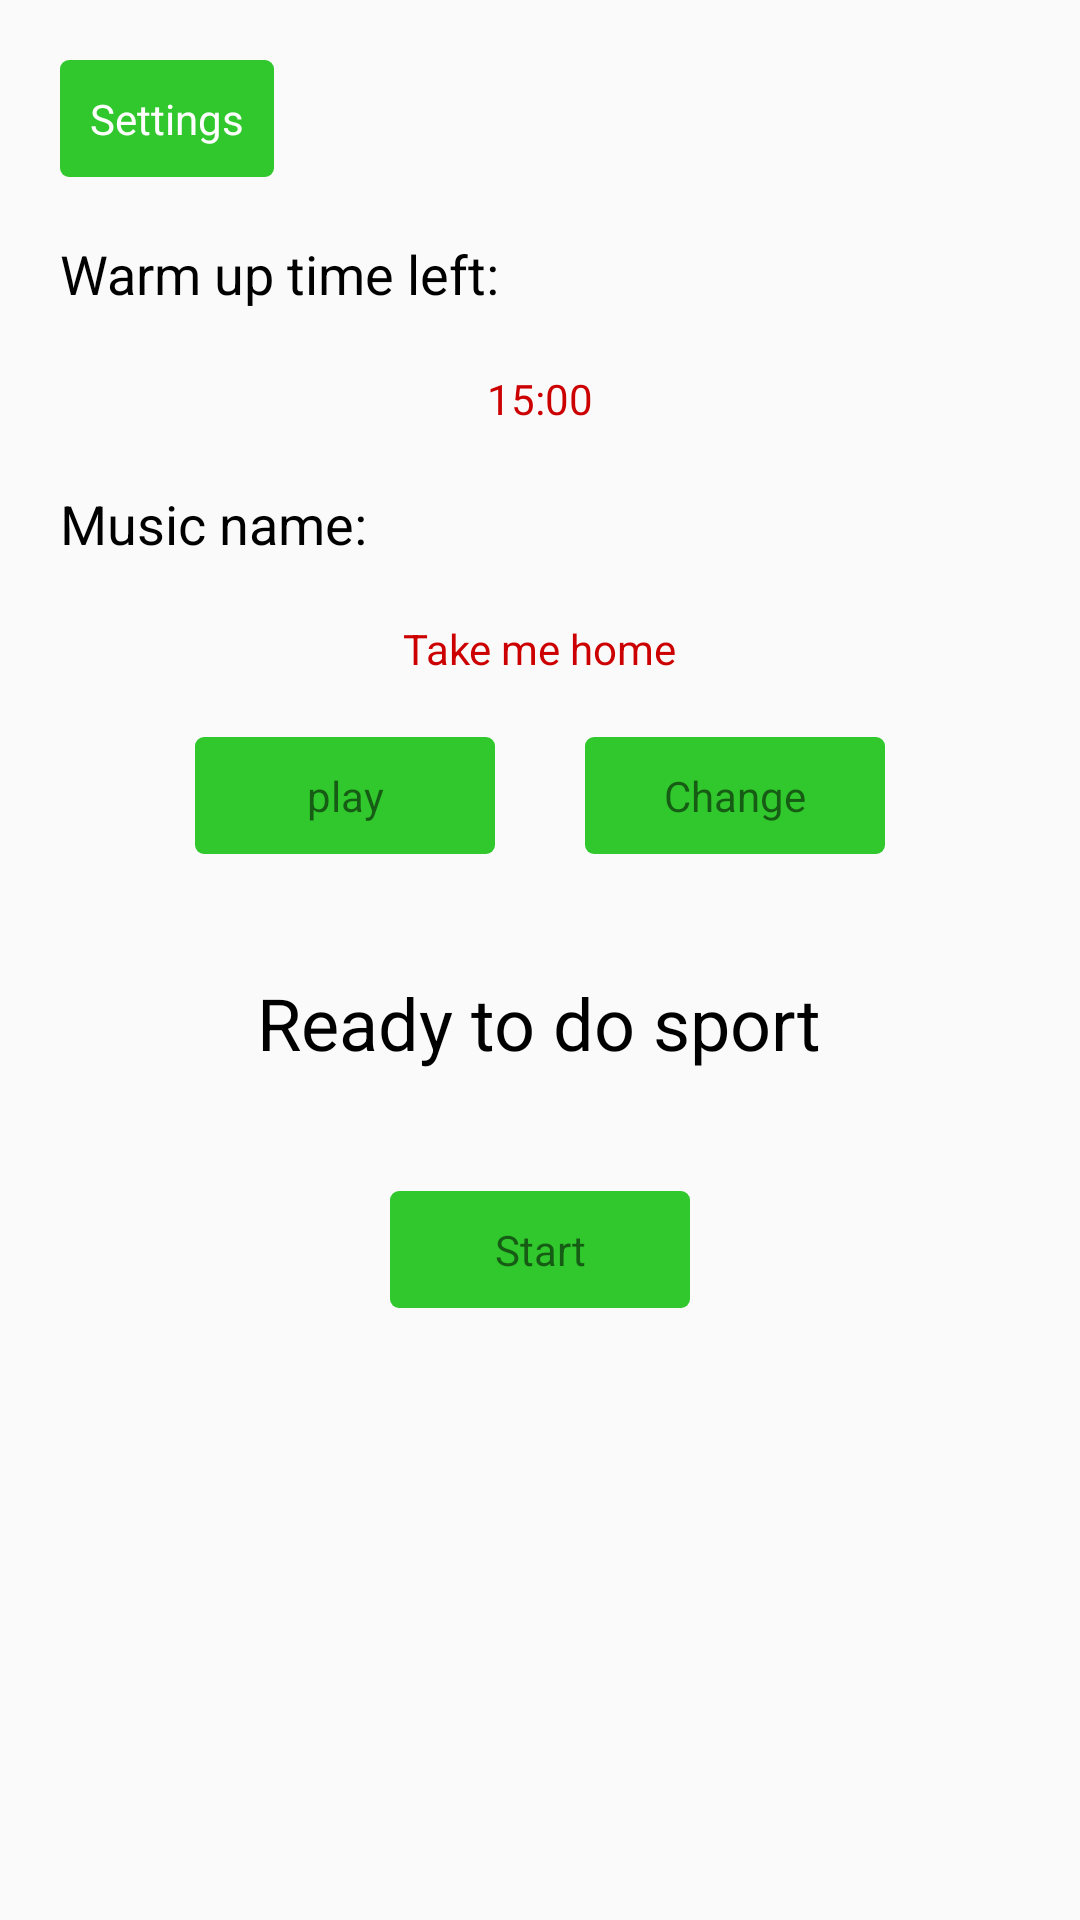

This screen was rendered from an Android layout file. Write that file and the resources it references.
<!-- AndroidManifest.xml: application theme AppTheme -->
<!-- res/layout/server_init_activity.xml -->
<?xml version="1.0" encoding="utf-8"?>
<LinearLayout xmlns:android="http://schemas.android.com/apk/res/android"
    android:layout_width="match_parent"
    android:layout_height="match_parent"
    android:orientation="vertical">

    <TextView
        android:id="@+id/settings"
        android:layout_width="wrap_content"
        android:layout_height="wrap_content"
        android:layout_margin="20dp"
        android:background="@drawable/settings_btn_bg"
        android:padding="10dp"
        android:paddingLeft="20dp"
        android:paddingRight="20dp"
        android:text="Settings"
        android:textColor="@android:color/white"
        android:textSize="14sp" />

    <TextView
        android:layout_width="wrap_content"
        android:layout_height="wrap_content"
        android:layout_gravity="left"
        android:layout_marginLeft="20dp"
        android:text="Warm up time left:"
        android:textColor="@android:color/black"
        android:textSize="18sp" />

    <TextView
        android:id="@+id/wake_up_time"
        android:layout_width="wrap_content"
        android:layout_height="wrap_content"
        android:layout_gravity="center_horizontal"
        android:layout_marginTop="20dp"
        android:text="15:00"
        android:textColor="@android:color/holo_red_dark"
        android:textSize="14sp" />

    <TextView
        android:layout_width="wrap_content"
        android:layout_height="wrap_content"
        android:layout_gravity="left"
        android:layout_marginLeft="20dp"
        android:layout_marginTop="20dp"
        android:text="Music name:"
        android:textColor="@android:color/black"
        android:textSize="18sp" />

    <TextView
        android:id="@+id/music_name"
        android:layout_width="wrap_content"
        android:layout_height="wrap_content"
        android:layout_gravity="center_horizontal"
        android:layout_marginTop="20dp"
        android:text="Take me home"
        android:textColor="@android:color/holo_red_dark"
        android:textSize="14sp" />

    <LinearLayout
        android:layout_width="wrap_content"
        android:layout_height="wrap_content"
        android:layout_gravity="center_horizontal"
        android:layout_marginTop="20dp"
        android:orientation="horizontal">

        <TextView
            android:id="@+id/operation"
            android:layout_width="100dp"
            android:layout_height="wrap_content"
            android:background="@drawable/settings_btn_bg"
            android:gravity="center"
            android:padding="10dp"
            android:paddingLeft="20dp"
            android:paddingRight="20dp"
            android:text="play" />

        <TextView
            android:id="@+id/random"
            android:layout_width="100dp"
            android:layout_height="wrap_content"
            android:layout_marginLeft="30dp"
            android:background="@drawable/settings_btn_bg"
            android:gravity="center"
            android:padding="10dp"
            android:paddingLeft="20dp"
            android:paddingRight="20dp"
            android:text="Change" />
    </LinearLayout>

    <TextView
        android:layout_width="wrap_content"
        android:layout_height="wrap_content"
        android:layout_gravity="center_horizontal"
        android:layout_marginTop="40dp"
        android:text="Ready to do sport"
        android:textColor="@android:color/black"
        android:textSize="24sp" />

    <TextView
        android:id="@+id/start"
        android:layout_width="100dp"
        android:layout_height="wrap_content"
        android:layout_gravity="center_horizontal"
        android:layout_marginTop="40dp"
        android:background="@drawable/settings_btn_bg"
        android:gravity="center"
        android:padding="10dp"
        android:paddingLeft="20dp"
        android:paddingRight="20dp"
        android:text="Start" />

</LinearLayout>
<!-- resources referenced by this layout -->
<resources>
  <!-- drawable settings_btn_bg (drawable) -->
  <?xml version="1.0" encoding="utf-8"?>
  <shape xmlns:android="http://schemas.android.com/apk/res/android" android:shape="rectangle">
  
      <solid android:color="#30c82c"/>
      <corners android:radius="3dp"/>
  
  </shape>
  <style name="AppTheme" parent="Theme.AppCompat.Light.DarkActionBar">
          
          <item name="colorPrimary">@color/colorPrimary</item>
          <item name="colorPrimaryDark">@color/colorPrimaryDark</item>
          <item name="colorAccent">@color/colorAccent</item>
      </style>
  <color name="colorPrimary">#3F51B5</color>
  <color name="colorPrimaryDark">#303F9F</color>
  <color name="colorAccent">#FF4081</color>
</resources>
